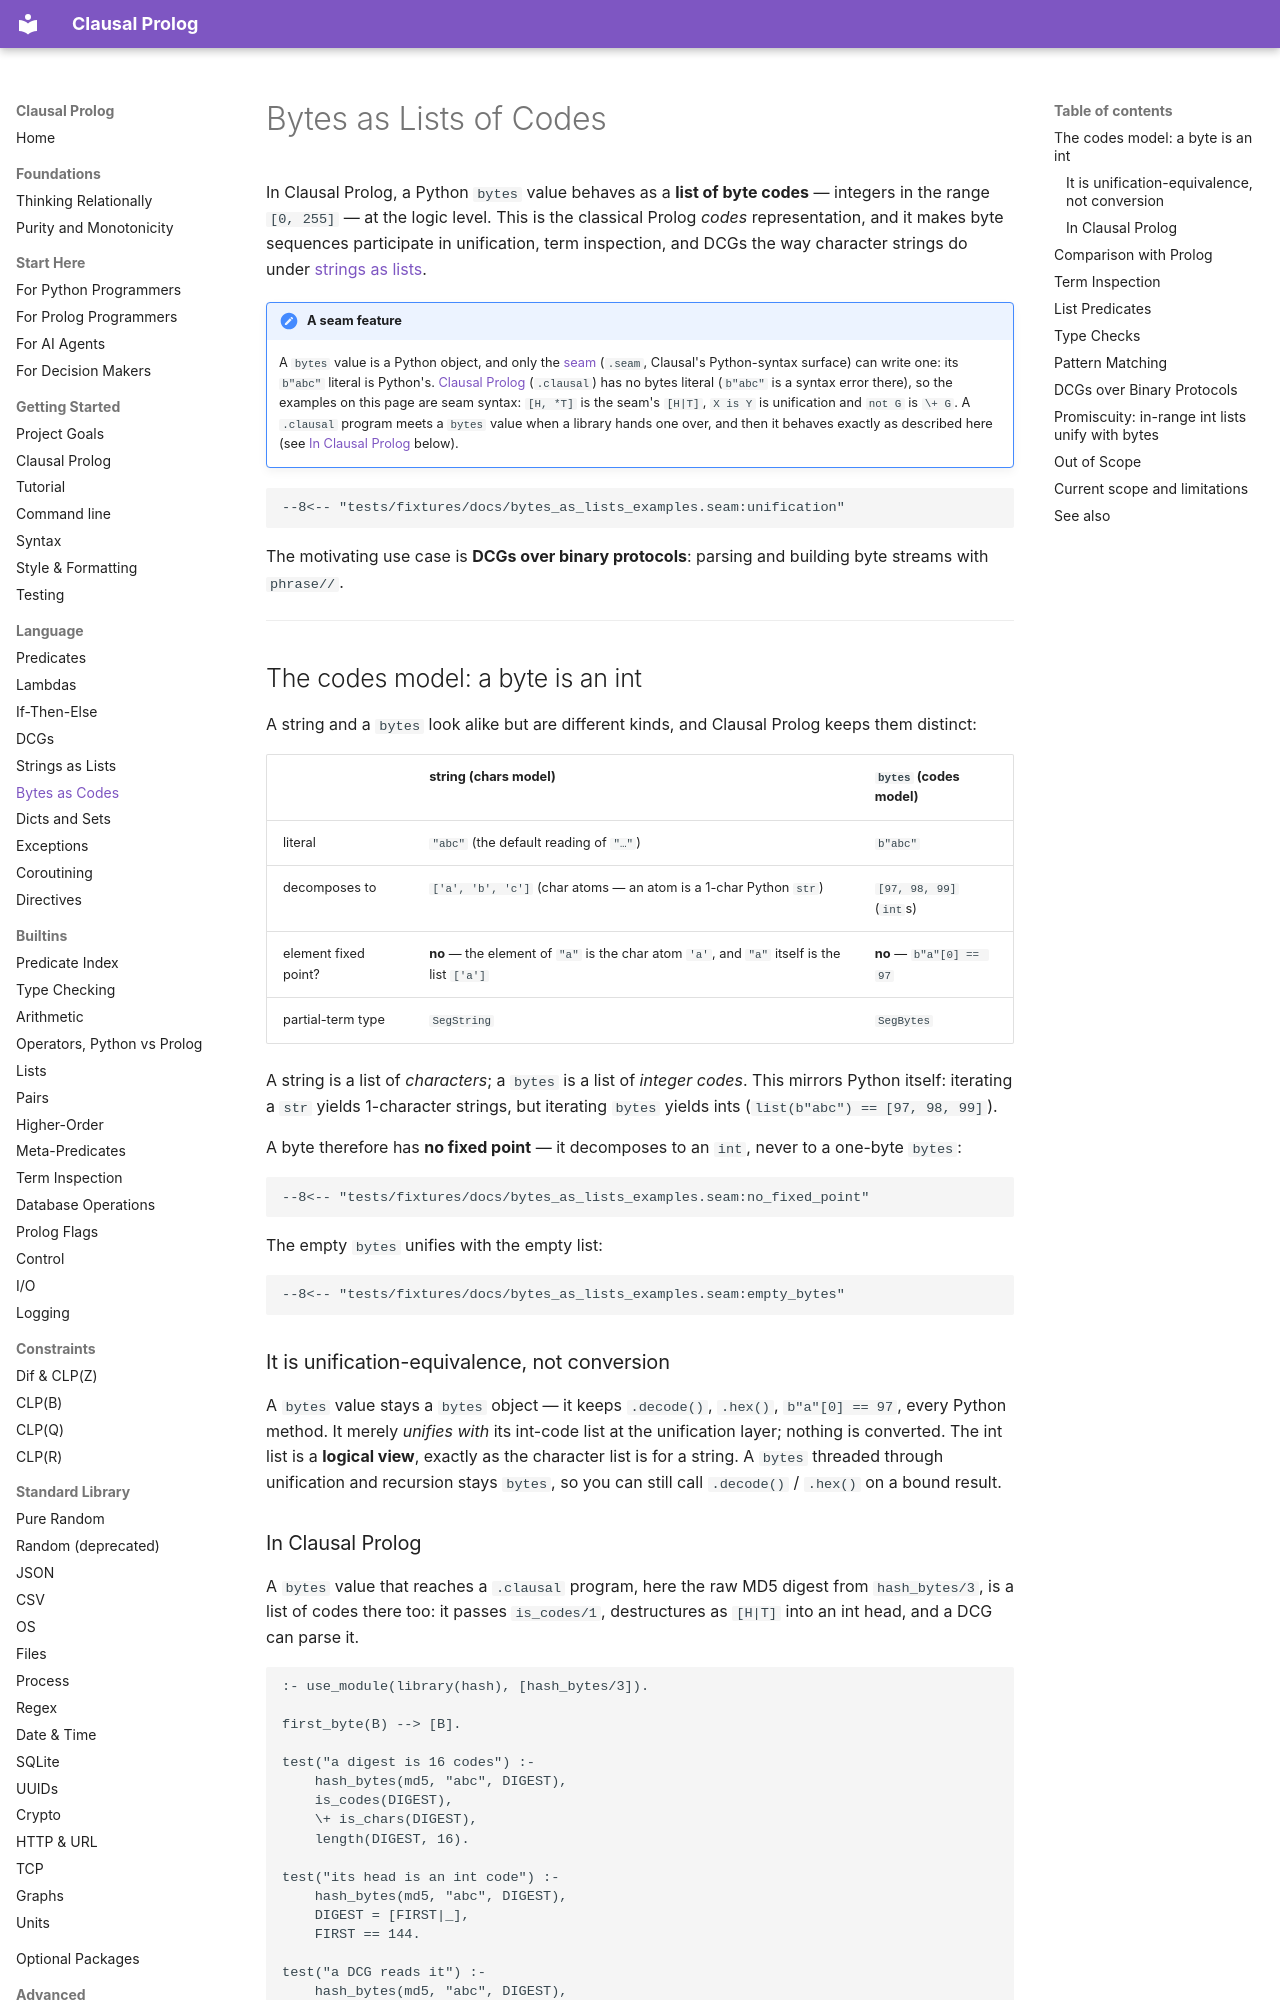

repository: neurosymbolica/clausal-prolog · page: bytes_as_lists/index.html · generator: mkdocs

# Bytes as Lists of Codes

In Clausal Prolog, a Python `bytes` value behaves as a **list of byte codes** — integers
in the range `[0, 255]` — at the logic level. This is the classical Prolog
*codes* representation, and it makes byte sequences participate in unification,
term inspection, and DCGs the way character strings do under
[strings as lists](strings_as_lists.md).

!!! note "A seam feature"

    A `bytes` value is a Python object, and only the [seam](syntax.md)
    (`.seam`, Clausal's Python-syntax surface) can write one: its `b"abc"`
    literal is Python's. [Clausal Prolog](clausal_prolog.md) (`.clausal`)
    has no bytes literal (`b"abc"` is a syntax error there), so the
    examples on this page are seam syntax: `[H, *T]` is the seam's `[H|T]`,
    `X is Y` is unification and `not G` is `\+ G`. A `.clausal` program
    meets a `bytes` value when a library hands one over, and then it
    behaves exactly as described here (see
    [In Clausal Prolog](#in-clausal-prolog) below).

```seam
--8<-- "tests/fixtures/docs/bytes_as_lists_examples.seam:unification"
```

The motivating use case is **DCGs over binary protocols**: parsing and building
byte streams with `phrase//`.

---

## The codes model: a byte is an int

A string and a `bytes` look alike but are different kinds, and Clausal Prolog keeps
them distinct:

| | string (chars model) | `bytes` (codes model) |
|---|---|---|
| literal | `"abc"` (the default reading of `"…"`) | `b"abc"` |
| decomposes to | `['a', 'b', 'c']` (char atoms — an atom is a 1-char Python `str`) | `[97, 98, 99]` (`int`s) |
| element fixed point? | **no** — the element of `"a"` is the char atom `'a'`, and `"a"` itself is the list `['a']` | **no** — `b"a"[0] == 97` |
| partial-term type | `SegString` | `SegBytes` |

A string is a list of *characters*; a `bytes` is a list of *integer codes*. This
mirrors Python itself: iterating a `str` yields 1-character strings, but
iterating `bytes` yields ints (`list(b"abc") == [97, 98, 99]`).

A byte therefore has **no fixed point** — it decomposes to an `int`, never to a
one-byte `bytes`:

```seam
--8<-- "tests/fixtures/docs/bytes_as_lists_examples.seam:no_fixed_point"
```

The empty `bytes` unifies with the empty list:

```seam
--8<-- "tests/fixtures/docs/bytes_as_lists_examples.seam:empty_bytes"
```

### It is unification-equivalence, not conversion

A `bytes` value stays a `bytes` object — it keeps `.decode()`, `.hex()`,
`b"a"[0] == 97`, every Python method. It merely *unifies with* its int-code
list at the unification layer; nothing is converted. The int list is a
**logical view**, exactly as the character list is for a string. A `bytes`
threaded through unification and recursion stays `bytes`, so you can still call
`.decode()` / `.hex()` on a bound result.
